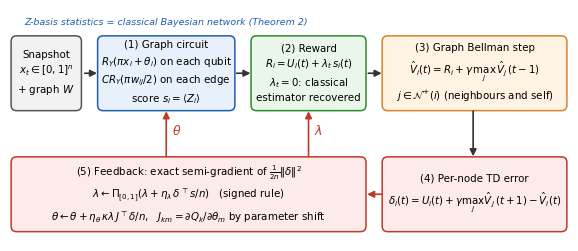

The matplotlib source for this figure: (Note: this script raises an exception after producing the figure.)
import matplotlib; matplotlib.use('Agg')
import matplotlib.pyplot as plt
from matplotlib.patches import FancyBboxPatch
plt.rcParams.update({'font.family':'DejaVu Sans','mathtext.fontset':'dejavusans'})
fig,ax=plt.subplots(figsize=(7.2,3.0)); ax.set_xlim(0,100); ax.set_ylim(0,42); ax.axis('off')
FS=7.4
def box(x,y,w,h,txt,fc,ec):
    ax.add_patch(FancyBboxPatch((x,y),w,h,boxstyle='round,pad=0.3,rounding_size=1.0',fc=fc,ec=ec,lw=1.1))
    ax.text(x+w/2,y+h/2,txt,ha='center',va='center',fontsize=FS,linespacing=1.45)
def arr(x1,y1,x2,y2,c='#333333'):
    ax.annotate('',xy=(x2,y2),xytext=(x1,y1),arrowprops=dict(arrowstyle='-|>',color=c,lw=1.2,shrinkA=0,shrinkB=0))
box(0.5,24,12,13,'Snapshot\n$x_t\\in[0,1]^n$\n+ graph $W$','#f2f2f2','#555555')
box(16,24,24,13,'(1) Graph circuit\n$R_Y(\\pi x_i+\\theta_i)$ on each qubit\n$CR_Y(\\pi w_{ij}/2)$ on each edge\nscore $s_i=\\langle Z_i\\rangle$','#e8f0fb','#1f5fae')
box(43.5,24,20,13,'(2) Reward\n$R_i=U_i(t)+\\lambda_t\\,s_i(t)$\n$\\lambda_t=0$: classical\nestimator recovered','#eaf6ea','#2e8b2e')
box(67,24,32.5,13,'(3) Graph Bellman step\n$\\hat V_i(t)=R_i+\\gamma\\,\\max_{j}\\,\\hat V_j(t-1)$\n$j\\in\\mathcal{N}^{+}(i)$ (neighbours and self)','#fff3e3','#d9822b')
box(67,2,32.5,13,'(4) Per-node TD error\n$\\delta_i(t)=U_i(t)+\\gamma\\max_j\\hat V_j(t+1)-\\hat V_i(t)$','#fdeaea','#c0392b')
box(0.5,2,63,13,'(5) Feedback: exact semi-gradient of $\\frac{1}{2n}\\Vert\\delta\\Vert^2$\n$\\lambda\\leftarrow\\Pi_{[0,1]}(\\lambda+\\eta_\\lambda\\,\\delta^{\\top}s/n)$   (signed rule)\n$\\theta\\leftarrow\\theta+\\eta_\\theta\\,\\kappa\\lambda\\,J^{\\top}\\delta/n$,   $J_{km}=\\partial Q_k/\\partial\\theta_m$ by parameter shift','#fdeaea','#c0392b')
arr(13.4,30.5,15.6,30.5); arr(40.6,30.5,43.1,30.5); arr(64.2,30.5,66.6,30.5); arr(83,23.6,83,15.4)
arr(66.6,8.5,64.0,8.5,c='#c0392b')
arr(28,15.4,28,23.6,c='#c0392b'); arr(53.5,15.4,53.5,23.6,c='#c0392b')
ax.text(29,19.2,'$\\theta$',color='#c0392b',fontsize=9); ax.text(54.5,19.2,'$\\lambda$',color='#c0392b',fontsize=9)
ax.text(28,39.3,'Z-basis statistics = classical Bayesian network (Theorem 2)',ha='center',fontsize=6.8,style='italic',color='#1f5fae')
fig.savefig('/home/claude/paper/figures/architecture.pdf',bbox_inches='tight'); fig.savefig('/tmp/claude-0/arch2.png',dpi=110,bbox_inches='tight')
